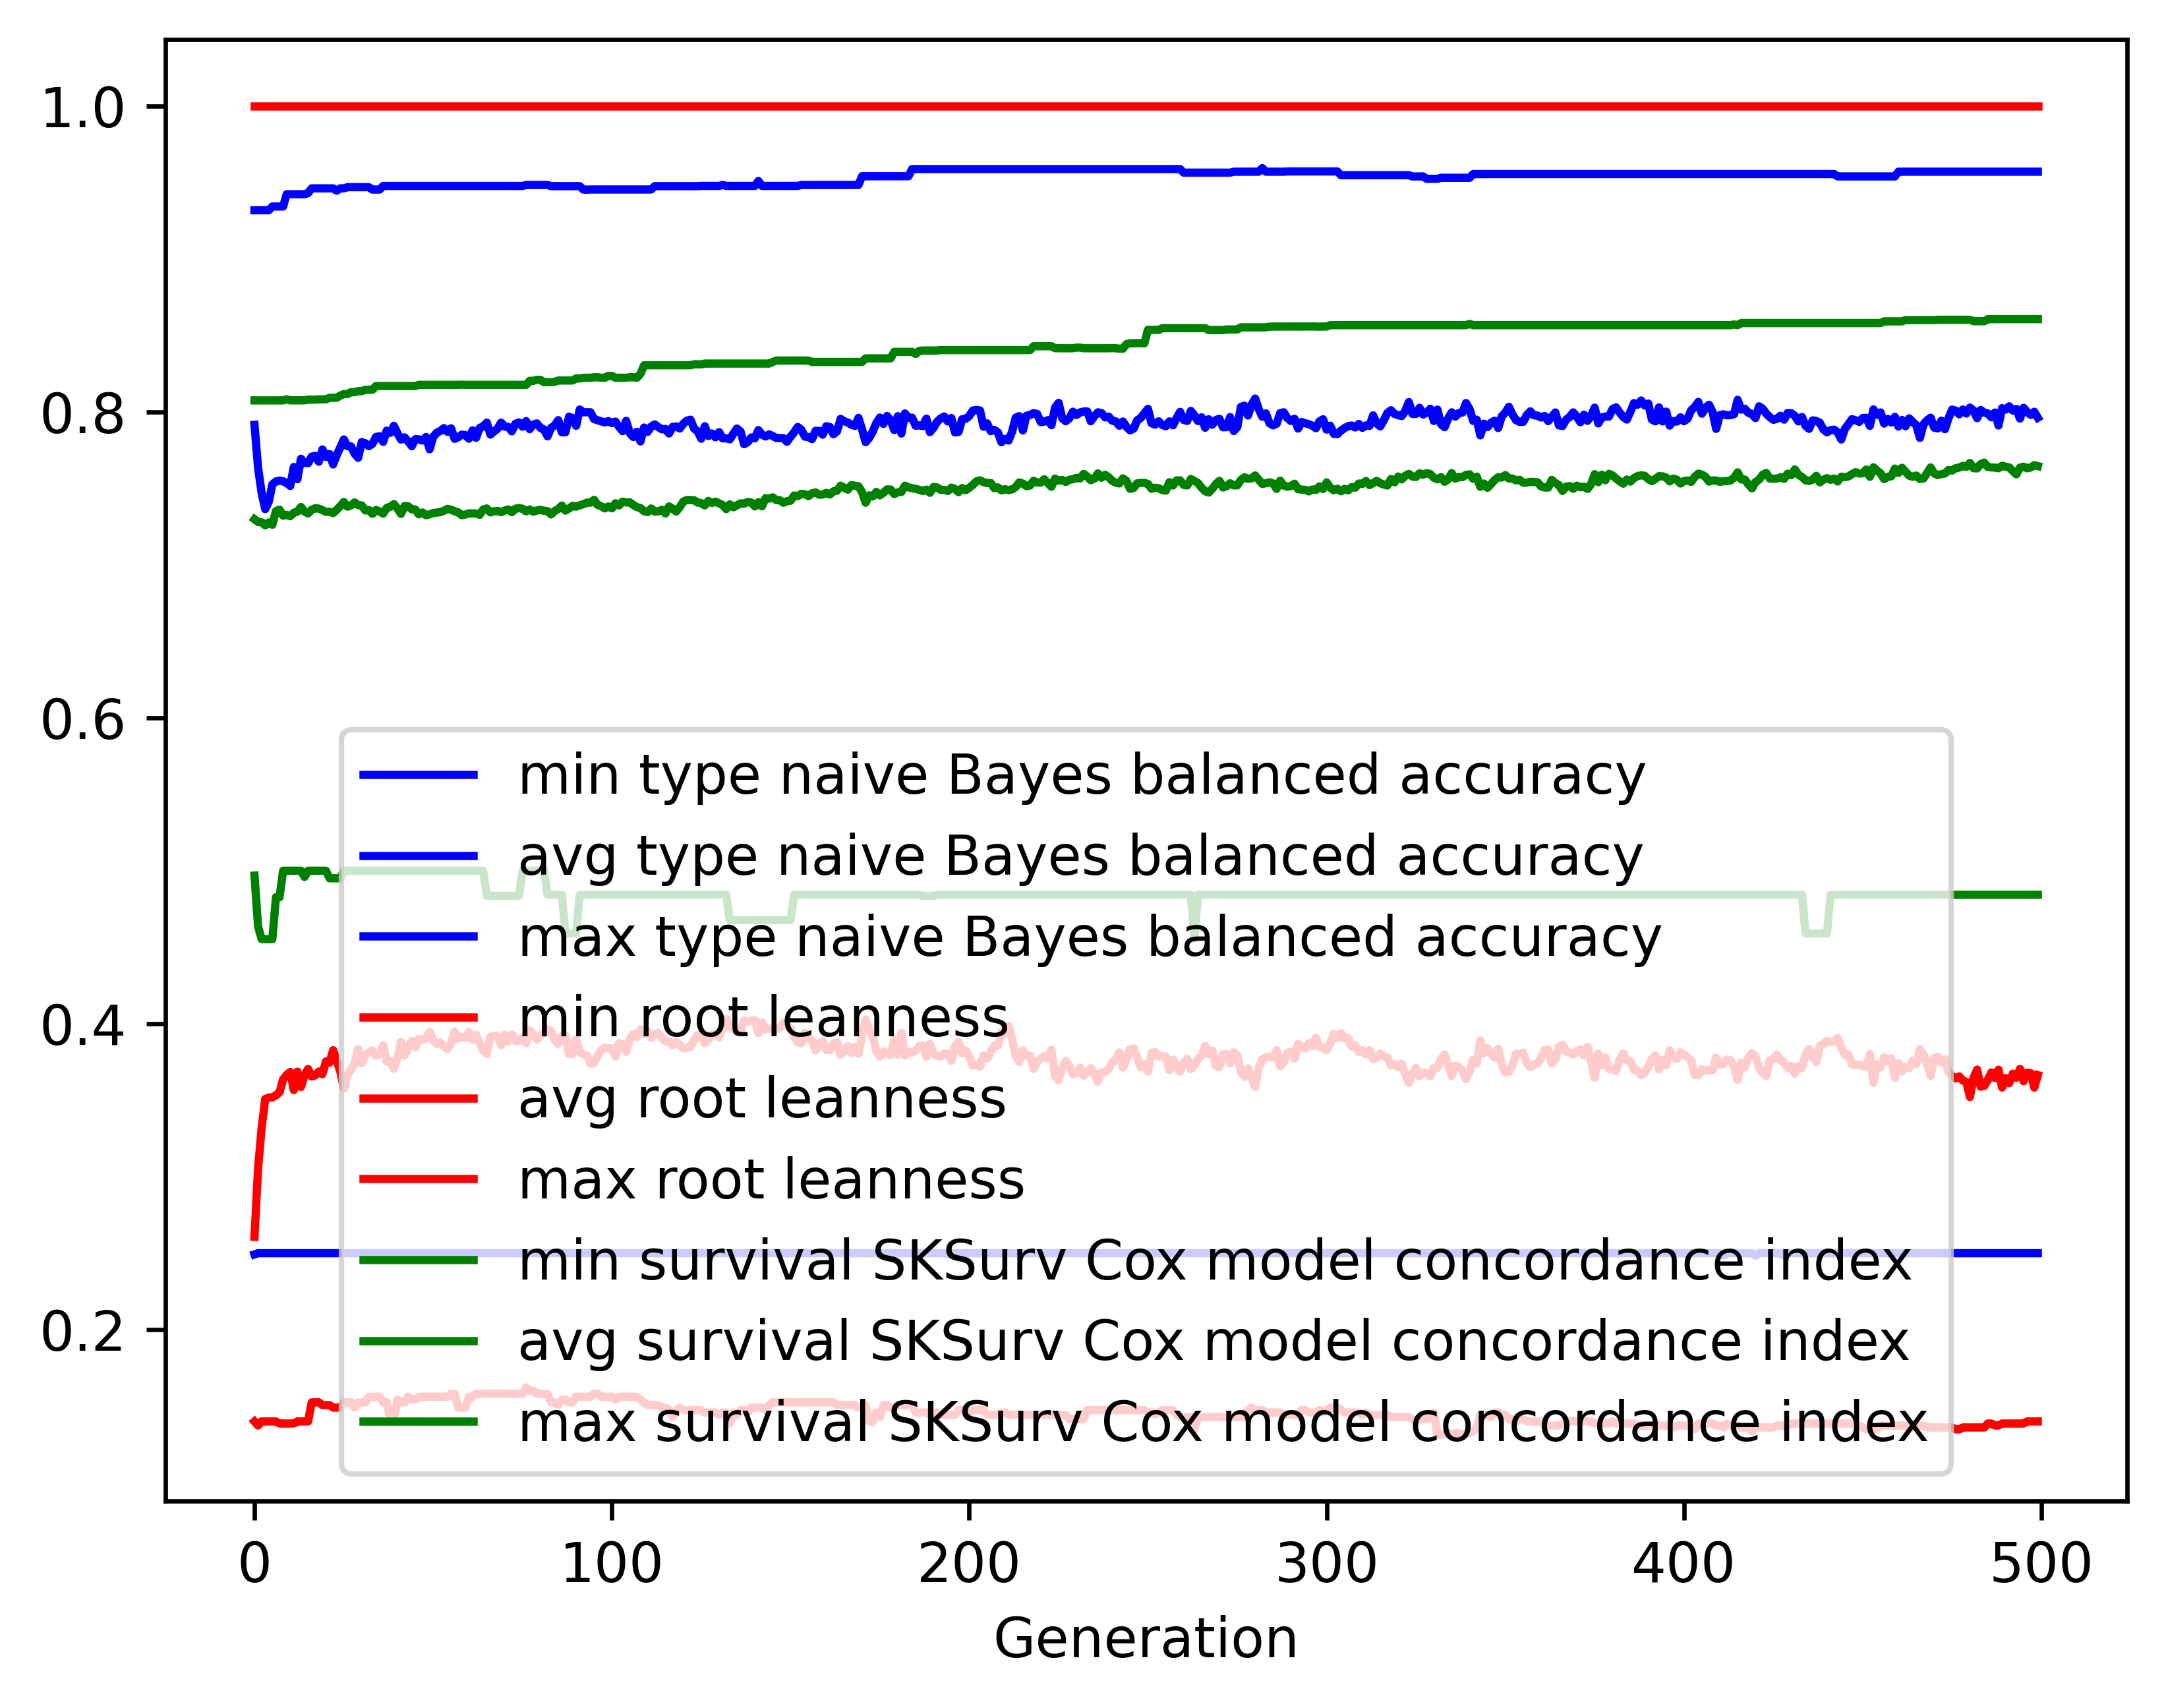

The table this chart was drawn from, first rows:
gen, evals, gen_feats, explored, type naive Bayes balanced accuracy_min, type naive Bayes balanced accuracy_avg, type naive Bayes balanced accuracy_max, type naive Bayes balanced accuracy_std, root leanness_min, root leanness_avg, root leanness_max, root leanness_std, survival SKSurv Cox model concordance in…, survival SKSurv Cox model concordance in…, survival SKSurv Cox model concordance in…, survival SKSurv Cox model concordance in…
0, 500, 369, 369, 0.2492, 0.7915, 0.9317, 0.1514, 0.14, 0.2607, 1.0, 0.1465, 0.4968, 0.7297, 0.8074, 0.05165
1, 626, 590, 602, 0.25, 0.7634, 0.9317, 0.147, 0.1374, 0.3056, 1.0, 0.1366, 0.4636, 0.728, 0.8074, 0.05354
2, 665, 611, 801, 0.25, 0.7468, 0.9317, 0.1499, 0.14, 0.332, 1.0, 0.1434, 0.4553, 0.7278, 0.8074, 0.05727
3, 661, 648, 1007, 0.25, 0.7364, 0.9317, 0.1534, 0.14, 0.3508, 1.0, 0.1537, 0.4553, 0.7257, 0.8074, 0.06022
4, 660, 662, 1222, 0.25, 0.7413, 0.9317, 0.1489, 0.14, 0.3518, 1.0, 0.1488, 0.4553, 0.7277, 0.8074, 0.0563
5, 662, 688, 1429, 0.25, 0.7525, 0.9342, 0.1488, 0.14, 0.3519, 1.0, 0.1548, 0.4553, 0.7261, 0.8074, 0.06308
6, 656, 692, 1622, 0.25, 0.7545, 0.9342, 0.1321, 0.14, 0.3532, 1.0, 0.1362, 0.4827, 0.7351, 0.8074, 0.05158
7, 645, 734, 1806, 0.25, 0.755, 0.9342, 0.1387, 0.1387, 0.3552, 1.0, 0.1432, 0.4827, 0.7361, 0.8074, 0.05385
8, 648, 693, 1969, 0.25, 0.7546, 0.9342, 0.1381, 0.1387, 0.3636, 1.0, 0.1475, 0.5, 0.7321, 0.8074, 0.05516
9, 654, 734, 2140, 0.25, 0.7534, 0.9422, 0.1387, 0.1387, 0.3665, 1.0, 0.1436, 0.5, 0.7327, 0.8082, 0.05406
10, 636, 711, 2302, 0.25, 0.7515, 0.9422, 0.1389, 0.1387, 0.3685, 1.0, 0.1446, 0.5, 0.7317, 0.8075, 0.05471
11, 637, 717, 2467, 0.25, 0.7639, 0.9422, 0.1401, 0.1387, 0.3566, 1.0, 0.1506, 0.5, 0.734, 0.8075, 0.05654
12, 628, 720, 2636, 0.25, 0.756, 0.9422, 0.1417, 0.14, 0.3687, 1.0, 0.1482, 0.5, 0.7347, 0.8075, 0.05501
13, 644, 742, 2789, 0.25, 0.7693, 0.9422, 0.1315, 0.14, 0.3586, 1.0, 0.1426, 0.5, 0.7378, 0.8075, 0.05118
14, 639, 698, 2913, 0.25, 0.7665, 0.9422, 0.1372, 0.14, 0.3663, 1.0, 0.147, 0.4959, 0.7348, 0.8075, 0.05562
15, 646, 723, 3038, 0.25, 0.7664, 0.943, 0.138, 0.14, 0.3704, 1.0, 0.1487, 0.5, 0.7336, 0.8079, 0.05685
16, 640, 699, 3128, 0.25, 0.7707, 0.9461, 0.136, 0.1525, 0.3655, 1.0, 0.1444, 0.5, 0.736, 0.8079, 0.05268
17, 638, 735, 3238, 0.25, 0.7712, 0.9461, 0.1339, 0.1525, 0.3662, 1.0, 0.1462, 0.5, 0.737, 0.8079, 0.05517
18, 646, 717, 3344, 0.25, 0.7673, 0.9461, 0.1405, 0.1525, 0.3688, 1.0, 0.1467, 0.5, 0.7367, 0.8081, 0.05459
19, 628, 772, 3457, 0.25, 0.7754, 0.9461, 0.1377, 0.1508, 0.367, 1.0, 0.1453, 0.5, 0.7357, 0.8081, 0.05429
20, 624, 756, 3569, 0.25, 0.7705, 0.9461, 0.1361, 0.1508, 0.3753, 1.0, 0.1441, 0.5, 0.7345, 0.8081, 0.05566
21, 629, 727, 3650, 0.25, 0.7724, 0.9461, 0.1356, 0.1508, 0.3746, 1.0, 0.1467, 0.4951, 0.7347, 0.8092, 0.05748
22, 637, 748, 3737, 0.25, 0.7656, 0.9461, 0.1383, 0.1491, 0.3827, 1.0, 0.1487, 0.4951, 0.7338, 0.8092, 0.05958
23, 642, 720, 3818, 0.25, 0.7716, 0.9445, 0.1371, 0.1491, 0.3757, 1.0, 0.1502, 0.4951, 0.7359, 0.8092, 0.05887
24, 615, 770, 3912, 0.25, 0.7768, 0.9461, 0.1365, 0.1491, 0.3689, 1.0, 0.1471, 0.4951, 0.7383, 0.8106, 0.05648
25, 623, 767, 3991, 0.25, 0.7819, 0.9461, 0.1382, 0.1525, 0.3577, 1.0, 0.1466, 0.5, 0.7411, 0.8116, 0.05474
26, 634, 744, 4057, 0.25, 0.7776, 0.9468, 0.1385, 0.1525, 0.3665, 1.0, 0.1497, 0.5, 0.738, 0.8116, 0.05858
27, 617, 793, 4126, 0.25, 0.7774, 0.9468, 0.1391, 0.1525, 0.3698, 1.0, 0.1441, 0.5, 0.7388, 0.8128, 0.05528
28, 633, 767, 4201, 0.25, 0.7727, 0.9468, 0.1402, 0.1491, 0.3741, 1.0, 0.1447, 0.5, 0.7408, 0.8128, 0.05447
29, 615, 775, 4280, 0.25, 0.7699, 0.9468, 0.1397, 0.1525, 0.3833, 1.0, 0.1465, 0.5, 0.739, 0.8135, 0.05738
30, 638, 777, 4353, 0.25, 0.7802, 0.9468, 0.1389, 0.1525, 0.3742, 1.0, 0.1476, 0.5, 0.7388, 0.8135, 0.05699
31, 618, 760, 4400, 0.25, 0.7795, 0.9468, 0.1393, 0.1525, 0.3794, 1.0, 0.1497, 0.5, 0.7355, 0.8144, 0.06072
32, 626, 759, 4468, 0.25, 0.7775, 0.9468, 0.1407, 0.1562, 0.3814, 1.0, 0.1467, 0.5, 0.7358, 0.8144, 0.05864
33, 623, 745, 4526, 0.25, 0.7791, 0.9453, 0.1406, 0.1562, 0.3825, 1.0, 0.1474, 0.5, 0.7333, 0.8144, 0.0616
34, 622, 728, 4577, 0.25, 0.7835, 0.9453, 0.1364, 0.1562, 0.3792, 1.0, 0.1461, 0.5, 0.7358, 0.8169, 0.05786
35, 636, 750, 4630, 0.25, 0.784, 0.9453, 0.1349, 0.1562, 0.3802, 1.0, 0.1444, 0.5, 0.7349, 0.8169, 0.05866
36, 619, 746, 4672, 0.25, 0.7804, 0.9476, 0.1376, 0.1525, 0.3859, 1.0, 0.1464, 0.5, 0.7334, 0.8169, 0.0577
37, 631, 744, 4720, 0.25, 0.7877, 0.9476, 0.133, 0.1525, 0.3751, 1.0, 0.1435, 0.5, 0.7372, 0.8169, 0.05605
38, 618, 755, 4761, 0.25, 0.7863, 0.9476, 0.1339, 0.1414, 0.3756, 1.0, 0.1464, 0.5, 0.738, 0.8169, 0.05696
39, 619, 757, 4813, 0.25, 0.7908, 0.9476, 0.1282, 0.1414, 0.3707, 1.0, 0.1406, 0.5, 0.7397, 0.8169, 0.05615
40, 643, 762, 4849, 0.25, 0.7859, 0.9476, 0.1333, 0.1543, 0.3776, 1.0, 0.1429, 0.5, 0.7367, 0.8169, 0.05763
41, 618, 770, 4891, 0.25, 0.7818, 0.9476, 0.1353, 0.1525, 0.3882, 1.0, 0.1446, 0.5, 0.7333, 0.8169, 0.05778
42, 614, 768, 4927, 0.25, 0.7833, 0.9476, 0.1392, 0.1525, 0.3793, 1.0, 0.1479, 0.5, 0.7384, 0.8169, 0.05615
43, 611, 782, 4974, 0.25, 0.7807, 0.9476, 0.1363, 0.1562, 0.3844, 1.0, 0.1438, 0.5, 0.7382, 0.8169, 0.05715
44, 609, 750, 4999, 0.25, 0.7775, 0.9476, 0.1393, 0.1543, 0.3888, 1.0, 0.1472, 0.5, 0.7363, 0.8169, 0.0576
45, 607, 806, 5036, 0.25, 0.7821, 0.9476, 0.1387, 0.1543, 0.3846, 1.0, 0.1482, 0.5, 0.7361, 0.8169, 0.0584
46, 624, 763, 5058, 0.25, 0.782, 0.9476, 0.1384, 0.1562, 0.3901, 1.0, 0.1457, 0.5, 0.733, 0.8176, 0.0584
47, 611, 770, 5090, 0.25, 0.7812, 0.9476, 0.1379, 0.1562, 0.3895, 1.0, 0.1456, 0.5, 0.7342, 0.8176, 0.05839
48, 616, 746, 5119, 0.25, 0.7835, 0.9476, 0.1365, 0.1562, 0.3903, 1.0, 0.1468, 0.5, 0.7324, 0.8176, 0.05931
49, 616, 801, 5159, 0.25, 0.7755, 0.9476, 0.1388, 0.1562, 0.3947, 1.0, 0.1482, 0.5, 0.733, 0.8176, 0.06016
50, 599, 795, 5194, 0.25, 0.7836, 0.9476, 0.1358, 0.1562, 0.3891, 1.0, 0.1447, 0.5, 0.7338, 0.8176, 0.06079
51, 616, 775, 5215, 0.25, 0.7863, 0.9476, 0.1357, 0.1562, 0.3867, 1.0, 0.1481, 0.5, 0.7341, 0.8176, 0.0601
52, 598, 793, 5241, 0.25, 0.7875, 0.9476, 0.1357, 0.1562, 0.3878, 1.0, 0.1478, 0.5, 0.7344, 0.8176, 0.05847
53, 614, 774, 5261, 0.25, 0.7893, 0.9476, 0.1333, 0.1562, 0.385, 1.0, 0.1437, 0.5, 0.7353, 0.8176, 0.05805
54, 617, 787, 5293, 0.25, 0.7869, 0.9476, 0.135, 0.1562, 0.3835, 1.0, 0.1453, 0.5, 0.7366, 0.8176, 0.05874
55, 597, 817, 5315, 0.25, 0.7892, 0.9476, 0.1324, 0.1581, 0.3874, 1.0, 0.1463, 0.5, 0.736, 0.8176, 0.06051
56, 616, 794, 5341, 0.25, 0.7823, 0.9476, 0.1353, 0.1581, 0.395, 1.0, 0.1463, 0.5, 0.735, 0.8176, 0.05975
57, 619, 793, 5356, 0.25, 0.7834, 0.9476, 0.1382, 0.1491, 0.3902, 1.0, 0.1538, 0.5, 0.7343, 0.8176, 0.06183
58, 613, 754, 5375, 0.25, 0.7851, 0.9476, 0.1362, 0.1491, 0.3916, 1.0, 0.1505, 0.5, 0.7324, 0.8177, 0.06176
59, 611, 781, 5387, 0.25, 0.7848, 0.9476, 0.1382, 0.1491, 0.3907, 1.0, 0.1499, 0.5, 0.7328, 0.8176, 0.05991
... 440 more rows
